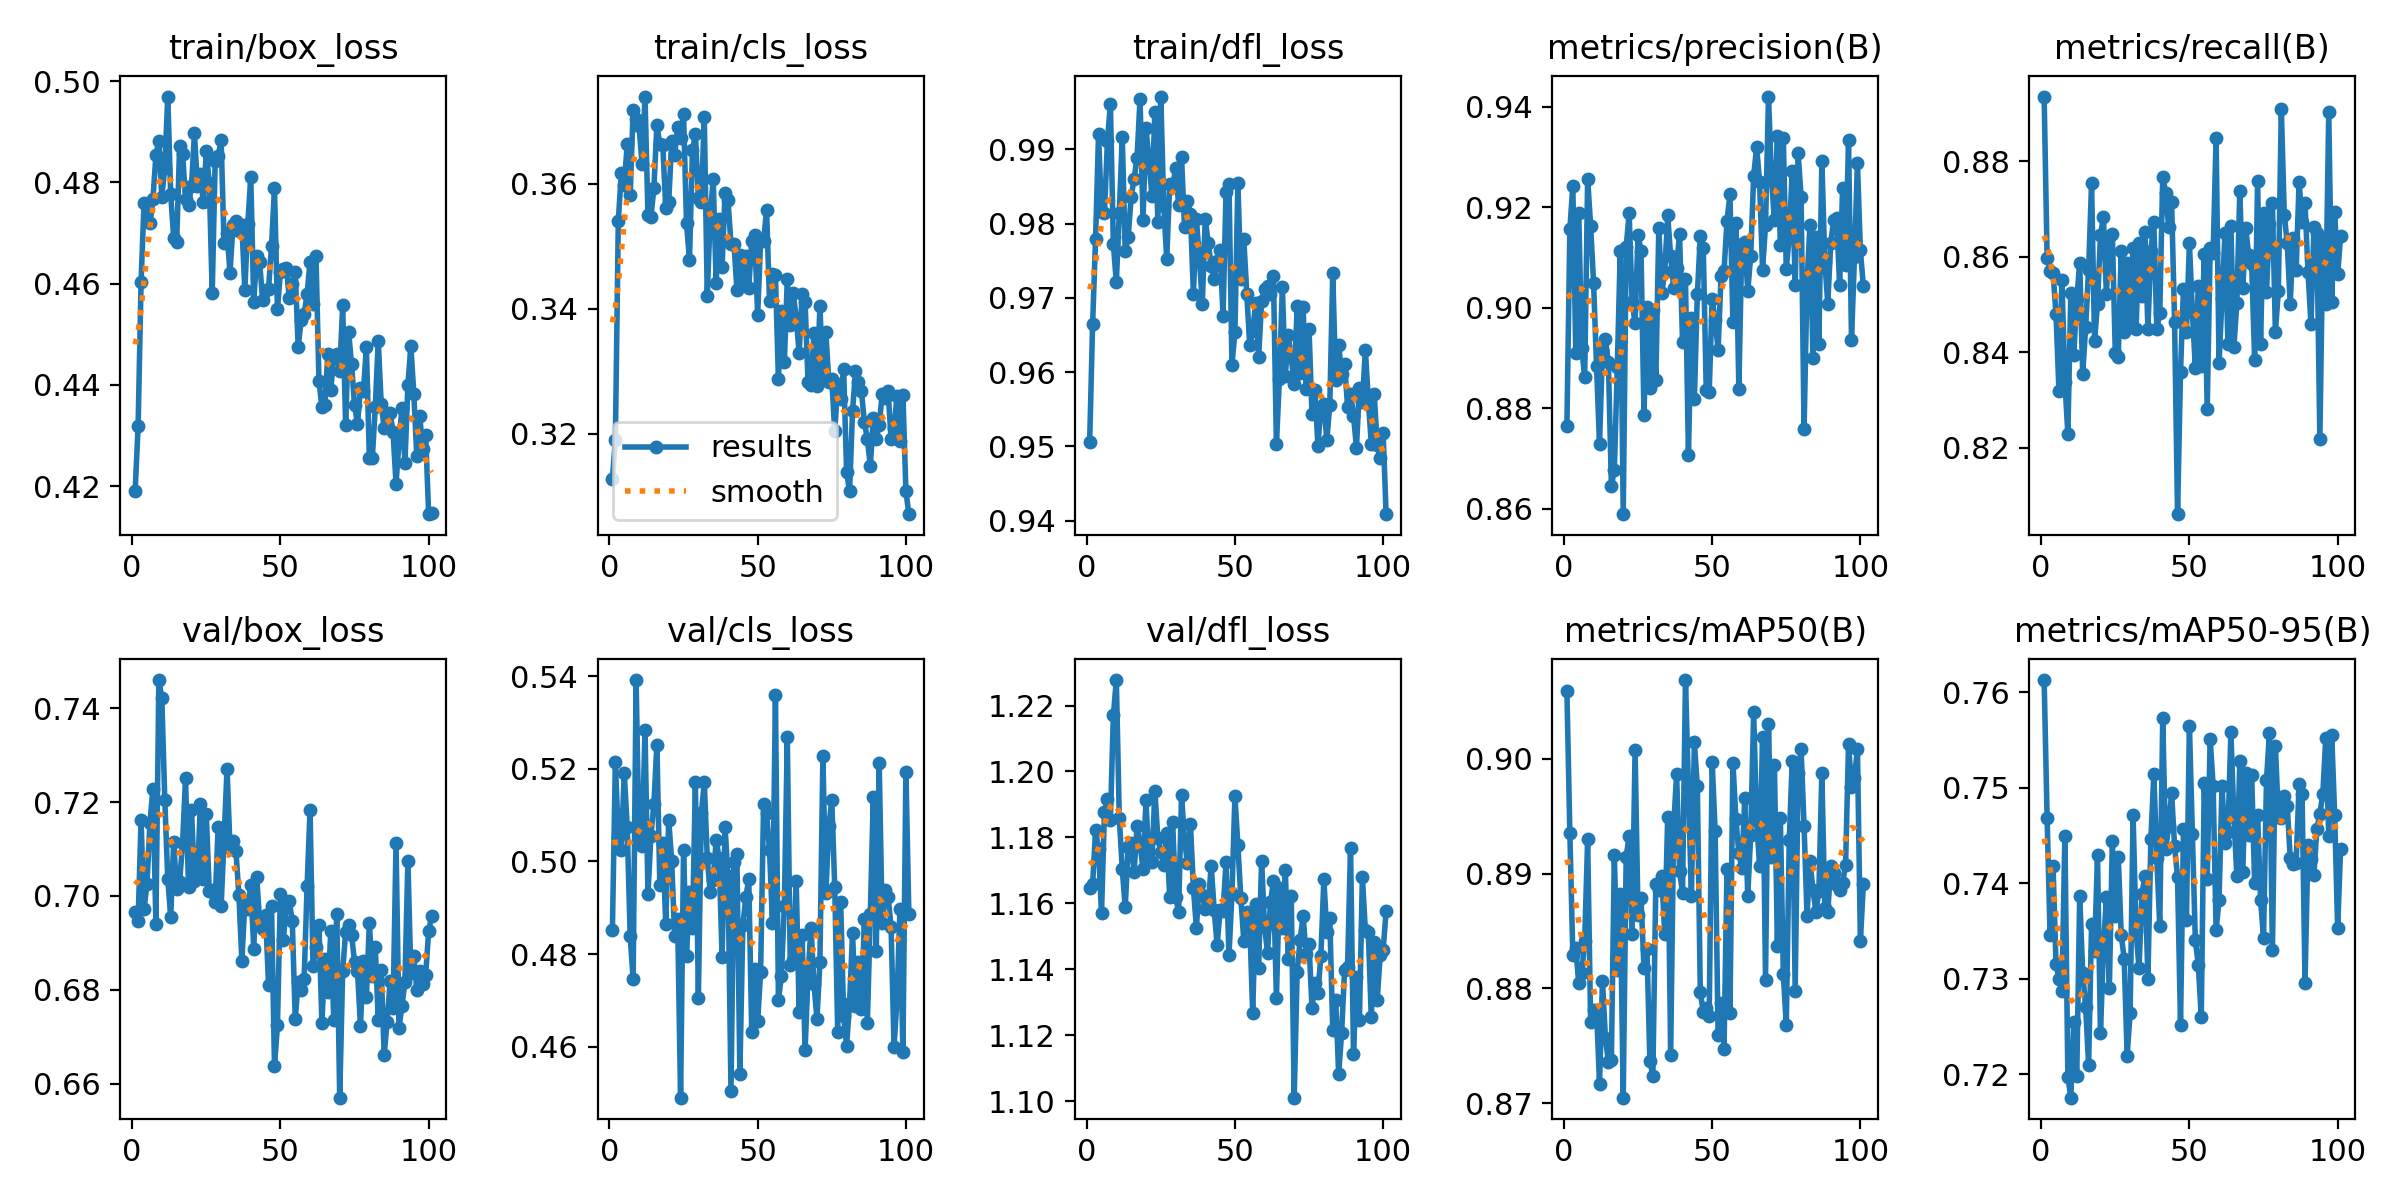

The file beside this chart, header and first rows:
epoch, time, train/box_loss, train/cls_loss, train/dfl_loss, metrics/precision(B), metrics/recall(B), metrics/mAP50(B), metrics/mAP50-95(B), val/box_loss, val/cls_loss, val/dfl_loss, lr/pg0, lr/pg1, lr/pg2
1, 18.86, 0.419, 0.3127, 0.9505, 0.8764, 0.8936, 0.9059, 0.7613, 0.6966, 0.4851, 1.165, 0.0005514, 0.0005514, 0.0005514
2, 36.71, 0.4319, 0.319, 0.9664, 0.9156, 0.8598, 0.8935, 0.7469, 0.6947, 0.5216, 1.166, 0.001103, 0.001103, 0.001103
3, 54.57, 0.4603, 0.3541, 0.9779, 0.9243, 0.857, 0.883, 0.7346, 0.7161, 0.5054, 1.182, 0.001652, 0.001652, 0.001652
4, 72.29, 0.4759, 0.3617, 0.992, 0.891, 0.8566, 0.8835, 0.7418, 0.6972, 0.5025, 1.177, 0.001651, 0.001651, 0.001651
5, 90.01, 0.4754, 0.3598, 0.9815, 0.919, 0.8481, 0.8804, 0.7316, 0.7026, 0.5192, 1.157, 0.001645, 0.001645, 0.001645
6, 107.7, 0.4719, 0.3664, 0.9814, 0.892, 0.8319, 0.8813, 0.7299, 0.7156, 0.5074, 1.188, 0.001639, 0.001639, 0.001639
7, 125.6, 0.4766, 0.3581, 0.9911, 0.8861, 0.8551, 0.8841, 0.7288, 0.7229, 0.4839, 1.192, 0.001634, 0.001634, 0.001634
8, 143.6, 0.4853, 0.3717, 0.9961, 0.9257, 0.8338, 0.893, 0.745, 0.6941, 0.4745, 1.185, 0.001628, 0.001628, 0.001628
9, 161.6, 0.4882, 0.3704, 0.9772, 0.9164, 0.8229, 0.8771, 0.7198, 0.746, 0.5392, 1.217, 0.001623, 0.001623, 0.001623
10, 179.5, 0.4771, 0.3692, 0.9721, 0.905, 0.8524, 0.8782, 0.7176, 0.7421, 0.5039, 1.228, 0.001617, 0.001617, 0.001617
11, 197.4, 0.4829, 0.3631, 0.9814, 0.8884, 0.8395, 0.8781, 0.7255, 0.7205, 0.5034, 1.186, 0.001612, 0.001612, 0.001612
12, 215.4, 0.497, 0.3739, 0.9917, 0.8728, 0.8511, 0.8717, 0.7198, 0.7036, 0.5285, 1.17, 0.001606, 0.001606, 0.001606
13, 233.3, 0.4776, 0.3549, 0.9763, 0.8916, 0.8588, 0.8807, 0.7387, 0.6955, 0.4929, 1.159, 0.001601, 0.001601, 0.001601
14, 251.2, 0.469, 0.3547, 0.9782, 0.8937, 0.8354, 0.8757, 0.7307, 0.7115, 0.5056, 1.177, 0.001595, 0.001595, 0.001595
15, 269, 0.4681, 0.3593, 0.9836, 0.8891, 0.8452, 0.8736, 0.727, 0.7015, 0.5124, 1.178, 0.00159, 0.00159, 0.00159
16, 286.8, 0.4871, 0.3694, 0.986, 0.8646, 0.8573, 0.8738, 0.721, 0.703, 0.5253, 1.17, 0.001584, 0.001584, 0.001584
17, 304.6, 0.4857, 0.3663, 0.9889, 0.8676, 0.8755, 0.8916, 0.7357, 0.7112, 0.4949, 1.184, 0.001579, 0.001579, 0.001579
18, 322.7, 0.4766, 0.3662, 0.9968, 0.8881, 0.8423, 0.8816, 0.7329, 0.7251, 0.5041, 1.178, 0.001573, 0.001573, 0.001573
19, 340.4, 0.4755, 0.3561, 0.9805, 0.9114, 0.8502, 0.8882, 0.7429, 0.7019, 0.4864, 1.17, 0.001568, 0.001568, 0.001568
20, 358.3, 0.4793, 0.3571, 0.9928, 0.8589, 0.8646, 0.8705, 0.7243, 0.7184, 0.509, 1.191, 0.001562, 0.001562, 0.001562
21, 376.3, 0.4897, 0.3668, 0.9887, 0.9121, 0.8683, 0.8915, 0.7332, 0.7033, 0.5001, 1.173, 0.001557, 0.001557, 0.001557
22, 394.2, 0.4794, 0.3646, 0.9837, 0.9188, 0.8521, 0.8933, 0.7385, 0.7038, 0.4839, 1.172, 0.001551, 0.001551, 0.001551
23, 412, 0.4816, 0.369, 0.995, 0.9011, 0.8641, 0.8847, 0.729, 0.7196, 0.4876, 1.194, 0.001546, 0.001546, 0.001546
24, 429.8, 0.4761, 0.3674, 0.9803, 0.897, 0.8649, 0.9008, 0.7444, 0.7037, 0.449, 1.18, 0.00154, 0.00154, 0.00154
25, 447.7, 0.4861, 0.3711, 0.9971, 0.9145, 0.8398, 0.8863, 0.7366, 0.7174, 0.5025, 1.176, 0.001535, 0.001535, 0.001535
26, 465.5, 0.4799, 0.3537, 0.9824, 0.9113, 0.8391, 0.8879, 0.7428, 0.7011, 0.4797, 1.172, 0.001529, 0.001529, 0.001529
27, 483.2, 0.4581, 0.3479, 0.9752, 0.8787, 0.8611, 0.8818, 0.7346, 0.7013, 0.4933, 1.181, 0.001524, 0.001524, 0.001524
28, 501, 0.4842, 0.3653, 0.9853, 0.9001, 0.8443, 0.8834, 0.7321, 0.6986, 0.4856, 1.162, 0.001518, 0.001518, 0.001518
29, 519.1, 0.4852, 0.3679, 0.9849, 0.8839, 0.8588, 0.8737, 0.722, 0.7147, 0.5171, 1.185, 0.001513, 0.001513, 0.001513
30, 536.9, 0.4883, 0.3576, 0.9875, 0.8996, 0.8452, 0.8724, 0.7264, 0.6978, 0.4706, 1.162, 0.001507, 0.001507, 0.001507
31, 554.8, 0.4679, 0.3571, 0.9825, 0.8856, 0.8619, 0.8891, 0.7472, 0.7123, 0.5104, 1.157, 0.001502, 0.001502, 0.001502
32, 572.6, 0.4701, 0.3707, 0.9889, 0.9158, 0.8449, 0.8885, 0.735, 0.7271, 0.5171, 1.193, 0.001496, 0.001496, 0.001496
33, 590.6, 0.4621, 0.3421, 0.9795, 0.9029, 0.8628, 0.8898, 0.7311, 0.7103, 0.5007, 1.179, 0.001491, 0.001491, 0.001491
34, 608.4, 0.4715, 0.3549, 0.983, 0.9071, 0.8518, 0.8847, 0.7389, 0.7118, 0.4933, 1.172, 0.001485, 0.001485, 0.001485
35, 626.3, 0.4724, 0.3607, 0.9813, 0.9184, 0.8653, 0.8949, 0.7408, 0.7095, 0.4961, 1.184, 0.00148, 0.00148, 0.00148
36, 644.2, 0.4704, 0.3442, 0.9705, 0.9103, 0.845, 0.8742, 0.73, 0.7002, 0.5047, 1.165, 0.001474, 0.001474, 0.001474
37, 662.1, 0.4716, 0.3544, 0.9806, 0.9039, 0.8612, 0.894, 0.7446, 0.6861, 0.5007, 1.153, 0.001469, 0.001469, 0.001469
38, 680, 0.4587, 0.3467, 0.9755, 0.9078, 0.8672, 0.8987, 0.7515, 0.6986, 0.4794, 1.166, 0.001463, 0.001463, 0.001463
39, 697.9, 0.4718, 0.3584, 0.9692, 0.9148, 0.8449, 0.8902, 0.7426, 0.6972, 0.5074, 1.163, 0.001458, 0.001458, 0.001458
40, 715.8, 0.4811, 0.3573, 0.9807, 0.8933, 0.8481, 0.8883, 0.7355, 0.7024, 0.4968, 1.158, 0.001452, 0.001452, 0.001452
41, 733.6, 0.4563, 0.3503, 0.9773, 0.9057, 0.8768, 0.9068, 0.7573, 0.6888, 0.4505, 1.16, 0.001447, 0.001447, 0.001447
42, 751.5, 0.4655, 0.3504, 0.9743, 0.8707, 0.8734, 0.8975, 0.7436, 0.7041, 0.5, 1.171, 0.001441, 0.001441, 0.001441
43, 769.3, 0.4642, 0.3431, 0.9726, 0.8981, 0.8663, 0.888, 0.746, 0.6946, 0.5015, 1.158, 0.001436, 0.001436, 0.001436
44, 787.3, 0.4567, 0.3486, 0.975, 0.8819, 0.8714, 0.9014, 0.7495, 0.6929, 0.4542, 1.147, 0.00143, 0.00143, 0.00143
45, 805.2, 0.4588, 0.3447, 0.9764, 0.9027, 0.8464, 0.8976, 0.7439, 0.696, 0.4862, 1.158, 0.001425, 0.001425, 0.001425
46, 823, 0.459, 0.3484, 0.9676, 0.9142, 0.8061, 0.8797, 0.7407, 0.6811, 0.4922, 1.158, 0.001419, 0.001419, 0.001419
47, 841, 0.4674, 0.3434, 0.9842, 0.9119, 0.8359, 0.878, 0.7252, 0.6979, 0.4963, 1.173, 0.001414, 0.001414, 0.001414
48, 858.8, 0.4788, 0.3509, 0.9853, 0.8837, 0.8534, 0.8783, 0.7457, 0.6638, 0.4632, 1.144, 0.001408, 0.001408, 0.001408
49, 876.6, 0.455, 0.3518, 0.961, 0.8832, 0.8443, 0.8776, 0.7362, 0.6724, 0.4768, 1.163, 0.001403, 0.001403, 0.001403
50, 894.4, 0.4622, 0.3389, 0.9654, 0.9017, 0.8629, 0.8997, 0.7565, 0.7005, 0.4655, 1.193, 0.001397, 0.001397, 0.001397
51, 912.4, 0.4629, 0.3509, 0.9855, 0.8976, 0.8485, 0.8937, 0.7452, 0.6906, 0.4762, 1.178, 0.001392, 0.001392, 0.001392
52, 930.3, 0.4631, 0.3508, 0.9726, 0.8916, 0.8368, 0.876, 0.734, 0.6982, 0.5123, 1.162, 0.001386, 0.001386, 0.001386
53, 948.3, 0.4572, 0.3558, 0.9779, 0.9063, 0.8539, 0.8787, 0.7315, 0.6988, 0.5105, 1.149, 0.001381, 0.001381, 0.001381
54, 966.1, 0.4598, 0.3412, 0.9705, 0.9072, 0.8372, 0.8748, 0.726, 0.6946, 0.5024, 1.157, 0.001375, 0.001375, 0.001375
55, 984.1, 0.4622, 0.3456, 0.9636, 0.9173, 0.8606, 0.8904, 0.7505, 0.6738, 0.4866, 1.154, 0.00137, 0.00137, 0.00137
56, 1002, 0.4475, 0.3454, 0.9656, 0.9226, 0.8281, 0.8778, 0.7405, 0.6817, 0.536, 1.127, 0.001364, 0.001364, 0.001364
57, 1020, 0.4528, 0.3287, 0.9693, 0.8972, 0.8619, 0.8997, 0.7552, 0.68, 0.4701, 1.16, 0.001359, 0.001359, 0.001359
58, 1038, 0.4539, 0.3397, 0.962, 0.9169, 0.8607, 0.8948, 0.7502, 0.6823, 0.4752, 1.141, 0.001353, 0.001353, 0.001353
59, 1056, 0.4579, 0.3315, 0.9695, 0.8837, 0.8849, 0.8918, 0.7351, 0.702, 0.4905, 1.173, 0.001348, 0.001348, 0.001348
60, 1074, 0.4643, 0.3447, 0.9712, 0.9126, 0.8378, 0.8905, 0.7383, 0.7184, 0.5269, 1.153, 0.001342, 0.001342, 0.001342
... 41 more rows
